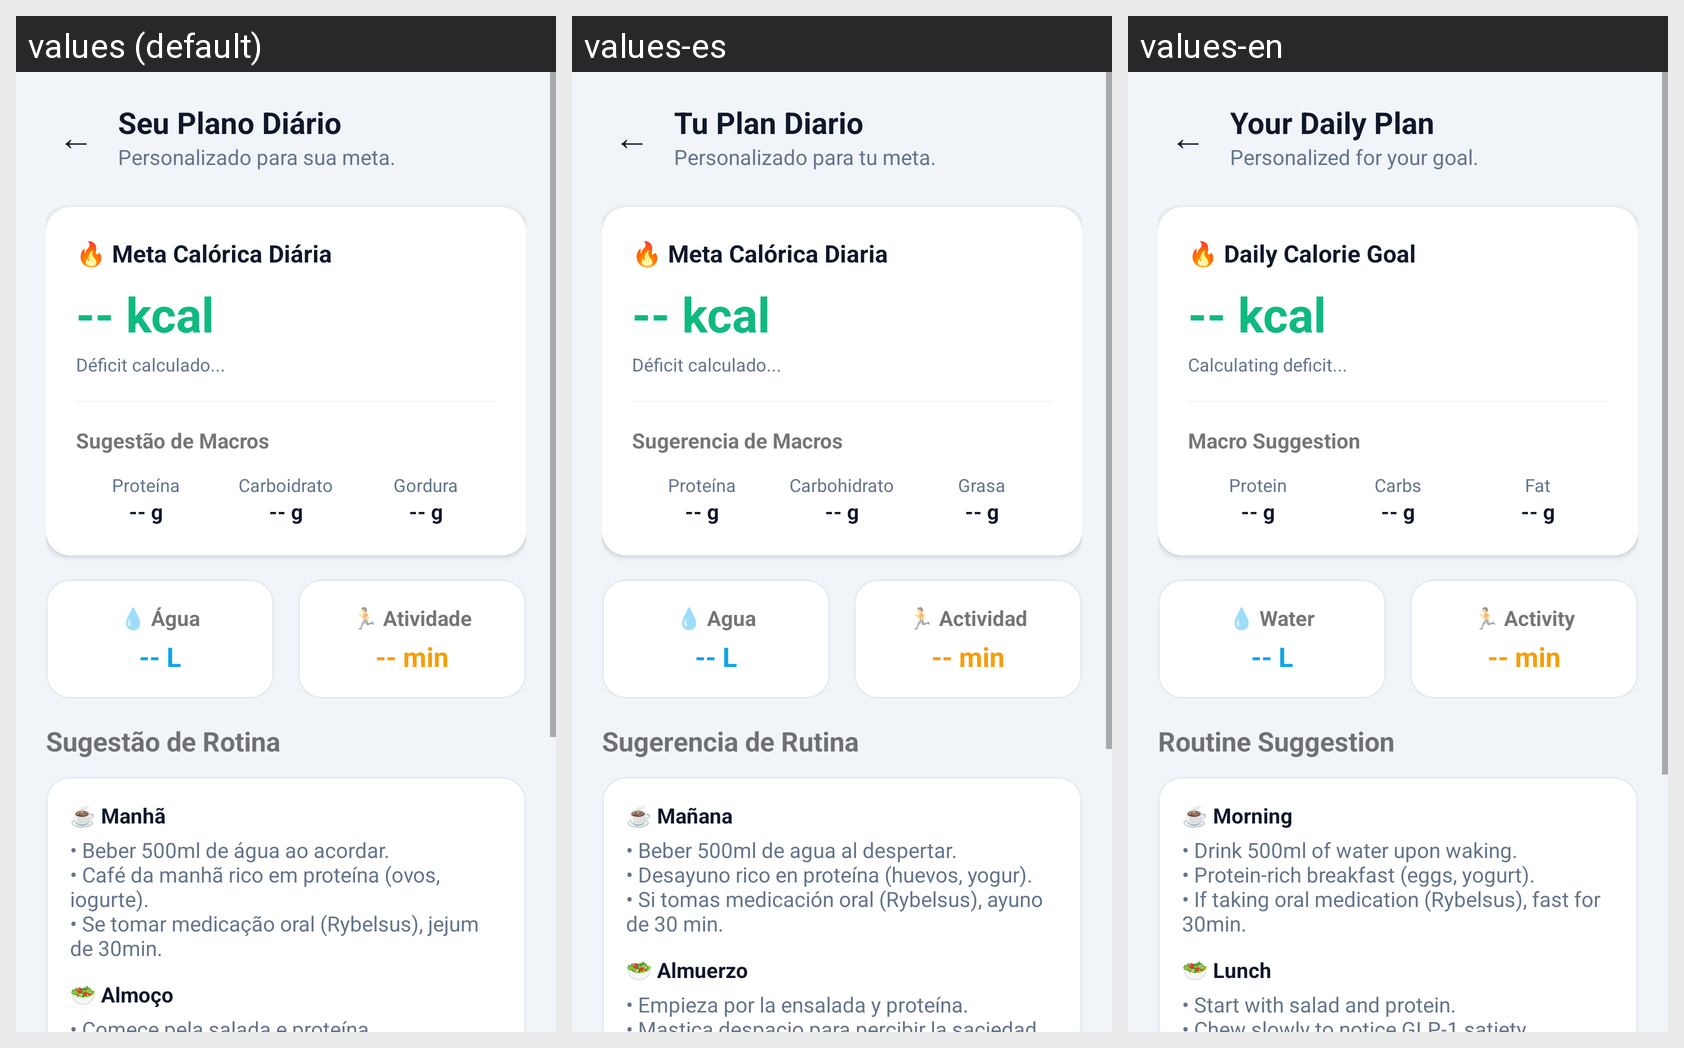

The same Android screen rendered under several of its app's locales, left to right. List the strings drawn on it with the default value and each locale's translation.
Android screen res/layout/activity_routine.xml rendered under 3 locales, left to right: values (default), values-es, values-en. Device: Nexus 5 (rendered at 1080×1920; each locale shown at half size, 540×960, under a caption strip naming it); theme Theme.Ozem.
Strings drawn on this screen, with the default value and each locale's value (text and hints the layout hard-codes, and strings that could not be matched under every locale, appear in the picture but are not listed):

text_arrow_back
  values: ←
  values-es: ←
  values-en: ←

routine_title
  values: Seu Plano Diário
  values-es: Tu Plan Diario
  values-en: Your Daily Plan

routine_subtitle
  values: Personalizado para sua meta.
  values-es: Personalizado para tu meta.
  values-en: Personalized for your goal.

routine_label_cal_target
  values: 🔥 Meta Calórica Diária
  values-es: 🔥 Meta Calórica Diaria
  values-en: 🔥 Daily Calorie Goal

routine_val_default_kcal
  values: -- kcal
  values-es: -- kcal
  values-en: -- kcal

routine_val_default_deficit
  values: Déficit calculado...
  values-es: Déficit calculado...
  values-en: Calculating deficit...

routine_label_macros
  values: Sugestão de Macros
  values-es: Sugerencia de Macros
  values-en: Macro Suggestion

routine_label_protein
  values: Proteína
  values-es: Proteína
  values-en: Protein

routine_val_default_g
  values: -- g
  values-es: -- g
  values-en: -- g

routine_label_carb
  values: Carboidrato
  values-es: Carbohidrato
  values-en: Carbs

routine_label_fat
  values: Gordura
  values-es: Grasa
  values-en: Fat

routine_label_water
  values: 💧 Água
  values-es: 💧 Agua
  values-en: 💧 Water

routine_val_default_L
  values: -- L
  values-es: -- L
  values-en: -- L

routine_label_exercise
  values: 🏃 Atividade
  values-es: 🏃 Actividad
  values-en: 🏃 Activity

routine_val_default_min
  values: -- min
  values-es: -- min
  values-en: -- min

routine_label_schedule
  values: Sugestão de Rotina
  values-es: Sugerencia de Rutina
  values-en: Routine Suggestion

routine_label_morning
  values: ☕ Manhã
  values-es: ☕ Mañana
  values-en: ☕ Morning

routine_text_morning
  values: • Beber 500ml de água ao acordar.
      • Café da manhã rico em proteína (ovos, iogurte).
      • Se tomar medicação oral (Rybelsus), jejum de 30min.
  values-es: • Beber 500ml de agua al despertar.
      • Desayuno rico en proteína (huevos, yogur).
      • Si tomas medicación oral (Rybelsus), ayuno de 30 min.
  values-en: • Drink 500ml of water upon waking.
      • Protein-rich breakfast (eggs, yogurt).
      • If taking oral medication (Rybelsus), fast for 30min.

routine_label_lunch
  values: 🥗 Almoço
  values-es: 🥗 Almuerzo
  values-en: 🥗 Lunch
